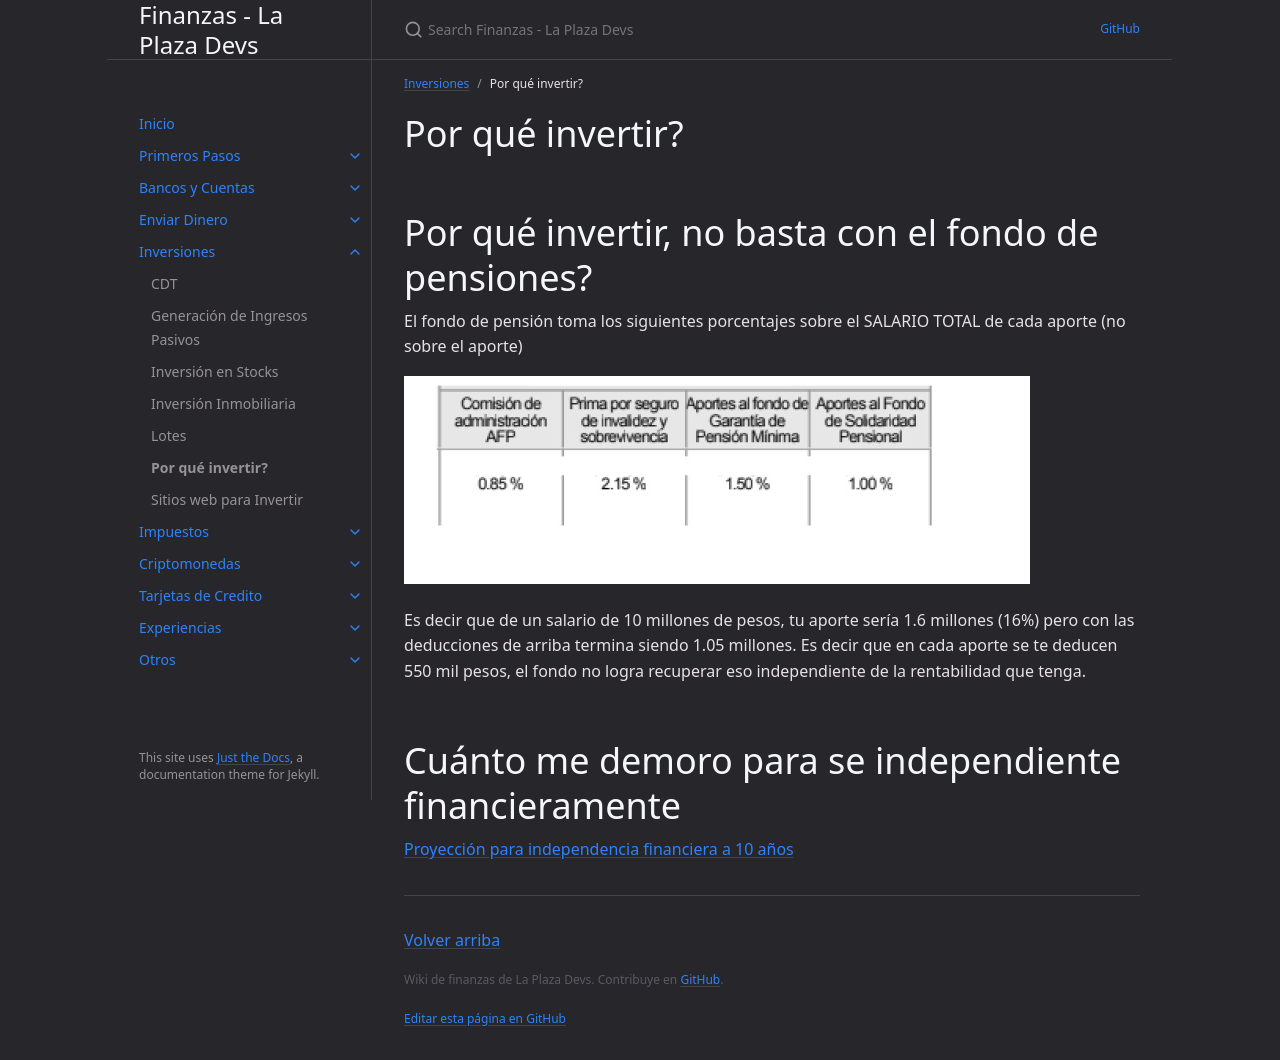

repository: laplazadevs/finanzas · page: docs/por-que-invertir.html · generator: jekyll

---
layout: default
title: "Por qué invertir?"
parent: Inversiones
nav_order: 6
---

# Por qué invertir?

# **Por qué invertir, no basta con el fondo de pensiones?**

El fondo de pensión toma los siguientes porcentajes sobre el SALARIO TOTAL de cada aporte (no sobre el aporte)

![Why Invest]({{ site.baseurl }}/assets/images/why-invest.png)

Es decir que de un salario de 10 millones de pesos, tu aporte sería 1.6 millones (16%) pero con las deducciones de arriba termina siendo 1.05 millones. Es decir que en cada aporte se te deducen 550 mil pesos, el fondo no logra recuperar eso independiente de la rentabilidad que tenga.

# Cuánto me demoro para se independiente financieramente

[Proyección para independencia financiera a 10 años](https://docs.google.com/spreadsheets/d/1VDvGMzfGTCsgEb1bGUcQDbRgvIKaV9Dmo-PX_FHgTN8/edit?usp=sharing)
